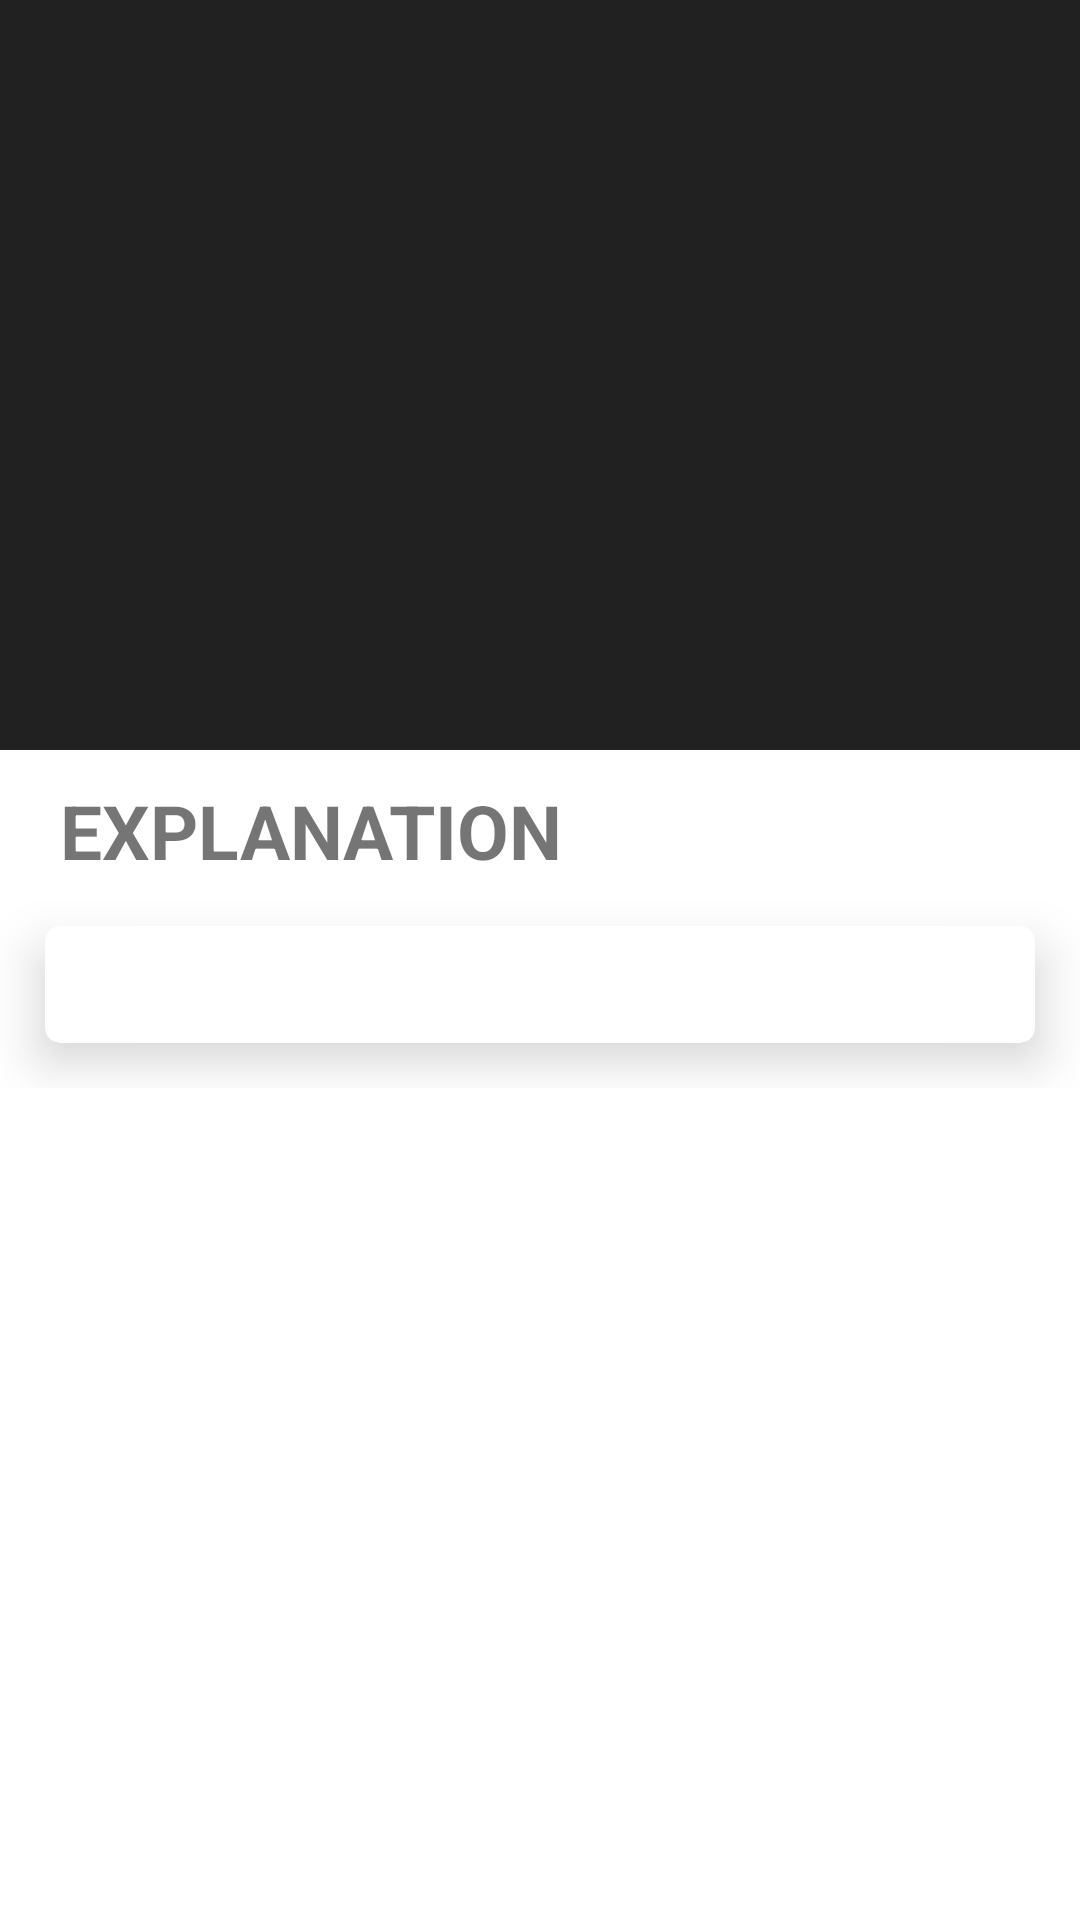

Android layout source for this screen:
<!-- AndroidManifest.xml: activity theme NoActionBar -->
<!-- res/layout/activity_product_detail.xml -->
<?xml version="1.0" encoding="utf-8"?>
<androidx.coordinatorlayout.widget.CoordinatorLayout
    xmlns:android="http://schemas.android.com/apk/res/android"
    xmlns:app="http://schemas.android.com/apk/res-auto"
    android:layout_width="match_parent"
    android:layout_height="match_parent">

    
    <com.google.android.material.appbar.AppBarLayout
        android:id="@+id/product_detail_bar"
        android:layout_width="match_parent"
        android:layout_height="250dp">

        
        <com.google.android.material.appbar.CollapsingToolbarLayout
            android:id="@+id/collapsing_toolbar"
            android:layout_width="match_parent"
            android:layout_height="match_parent"
            android:theme="@style/ThemeOverlay.AppCompat.Dark.ActionBar"
            app:contentScrim="?attr/colorPrimary"
            app:layout_scrollFlags="scroll|exitUntilCollapsed">

            
            
            <ImageView
                android:id="@+id/product_image_view"
                android:layout_width="match_parent"
                android:layout_height="match_parent"
                android:scaleType="centerCrop"
                app:layout_collapseMode="parallax" />

            <androidx.appcompat.widget.Toolbar
                android:id="@+id/toolbar"
                android:layout_width="match_parent"
                android:layout_height="?attr/actionBarSize"
                app:layout_collapseMode="pin" />

        </com.google.android.material.appbar.CollapsingToolbarLayout>

    </com.google.android.material.appbar.AppBarLayout>

    <androidx.core.widget.NestedScrollView
        android:layout_width="match_parent"
        android:layout_height="match_parent"
        app:layout_behavior="@string/appbar_scrolling_view_behavior">

        <LinearLayout
            android:orientation="vertical"
            android:layout_width="match_parent"
            android:layout_height="wrap_content">

            <TextView
                android:layout_width="wrap_content"
                android:layout_height="wrap_content"
                android:text="EXPLANATION"
                android:textStyle="bold"
                android:textSize="25sp"
                android:layout_marginTop="10dp"
                android:layout_marginStart="20dp"/>

            <androidx.cardview.widget.CardView
                android:layout_width="match_parent"
                android:layout_height="wrap_content"
                android:layout_margin="15dp"
                app:cardCornerRadius="5dp"
                app:cardElevation="10dp">

                <TextView
                    android:id="@+id/product_content_text"
                    android:layout_width="wrap_content"
                    android:layout_height="wrap_content"
                    android:layout_margin="10dp" />
            </androidx.cardview.widget.CardView>

        </LinearLayout>

    </androidx.core.widget.NestedScrollView>

</androidx.coordinatorlayout.widget.CoordinatorLayout>
<!-- resources referenced by this layout -->
<resources>
  <style name="NoActionBar" parent="Theme.MaterialComponents.DayNight.DarkActionBar">
          <item name="windowActionBar">false</item>
          <item name="windowNoTitle">true</item>
      </style>
</resources>
